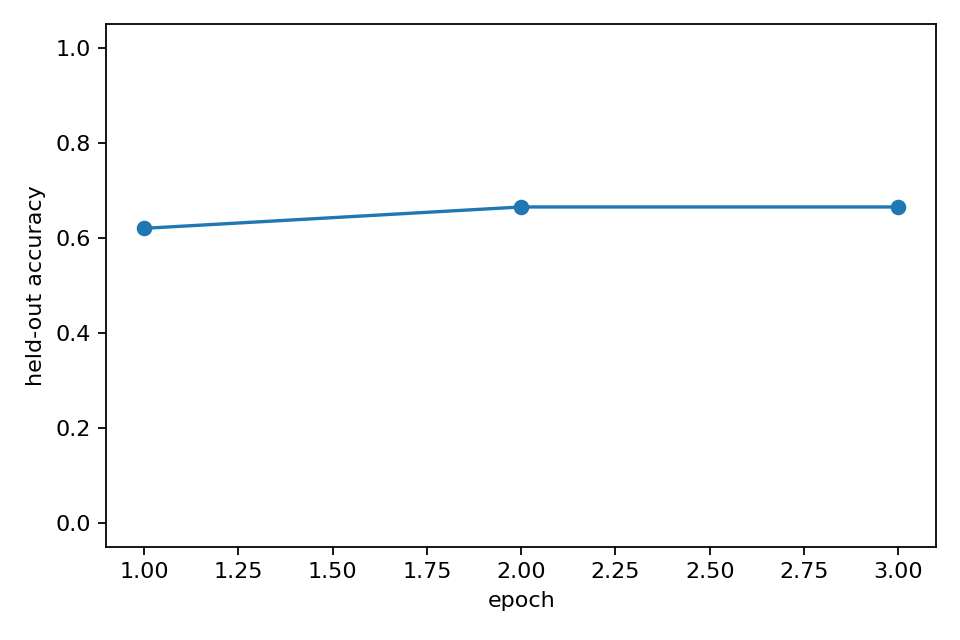

The file beside this chart, header and first rows:
epoch, heldout_accuracy, heldout_accuracy_std, epoch_wall_time_s
1, 0.62, 0.0, 94.99
2, 0.665, 0.0, 96.91
3, 0.665, 0.0, 94.34
